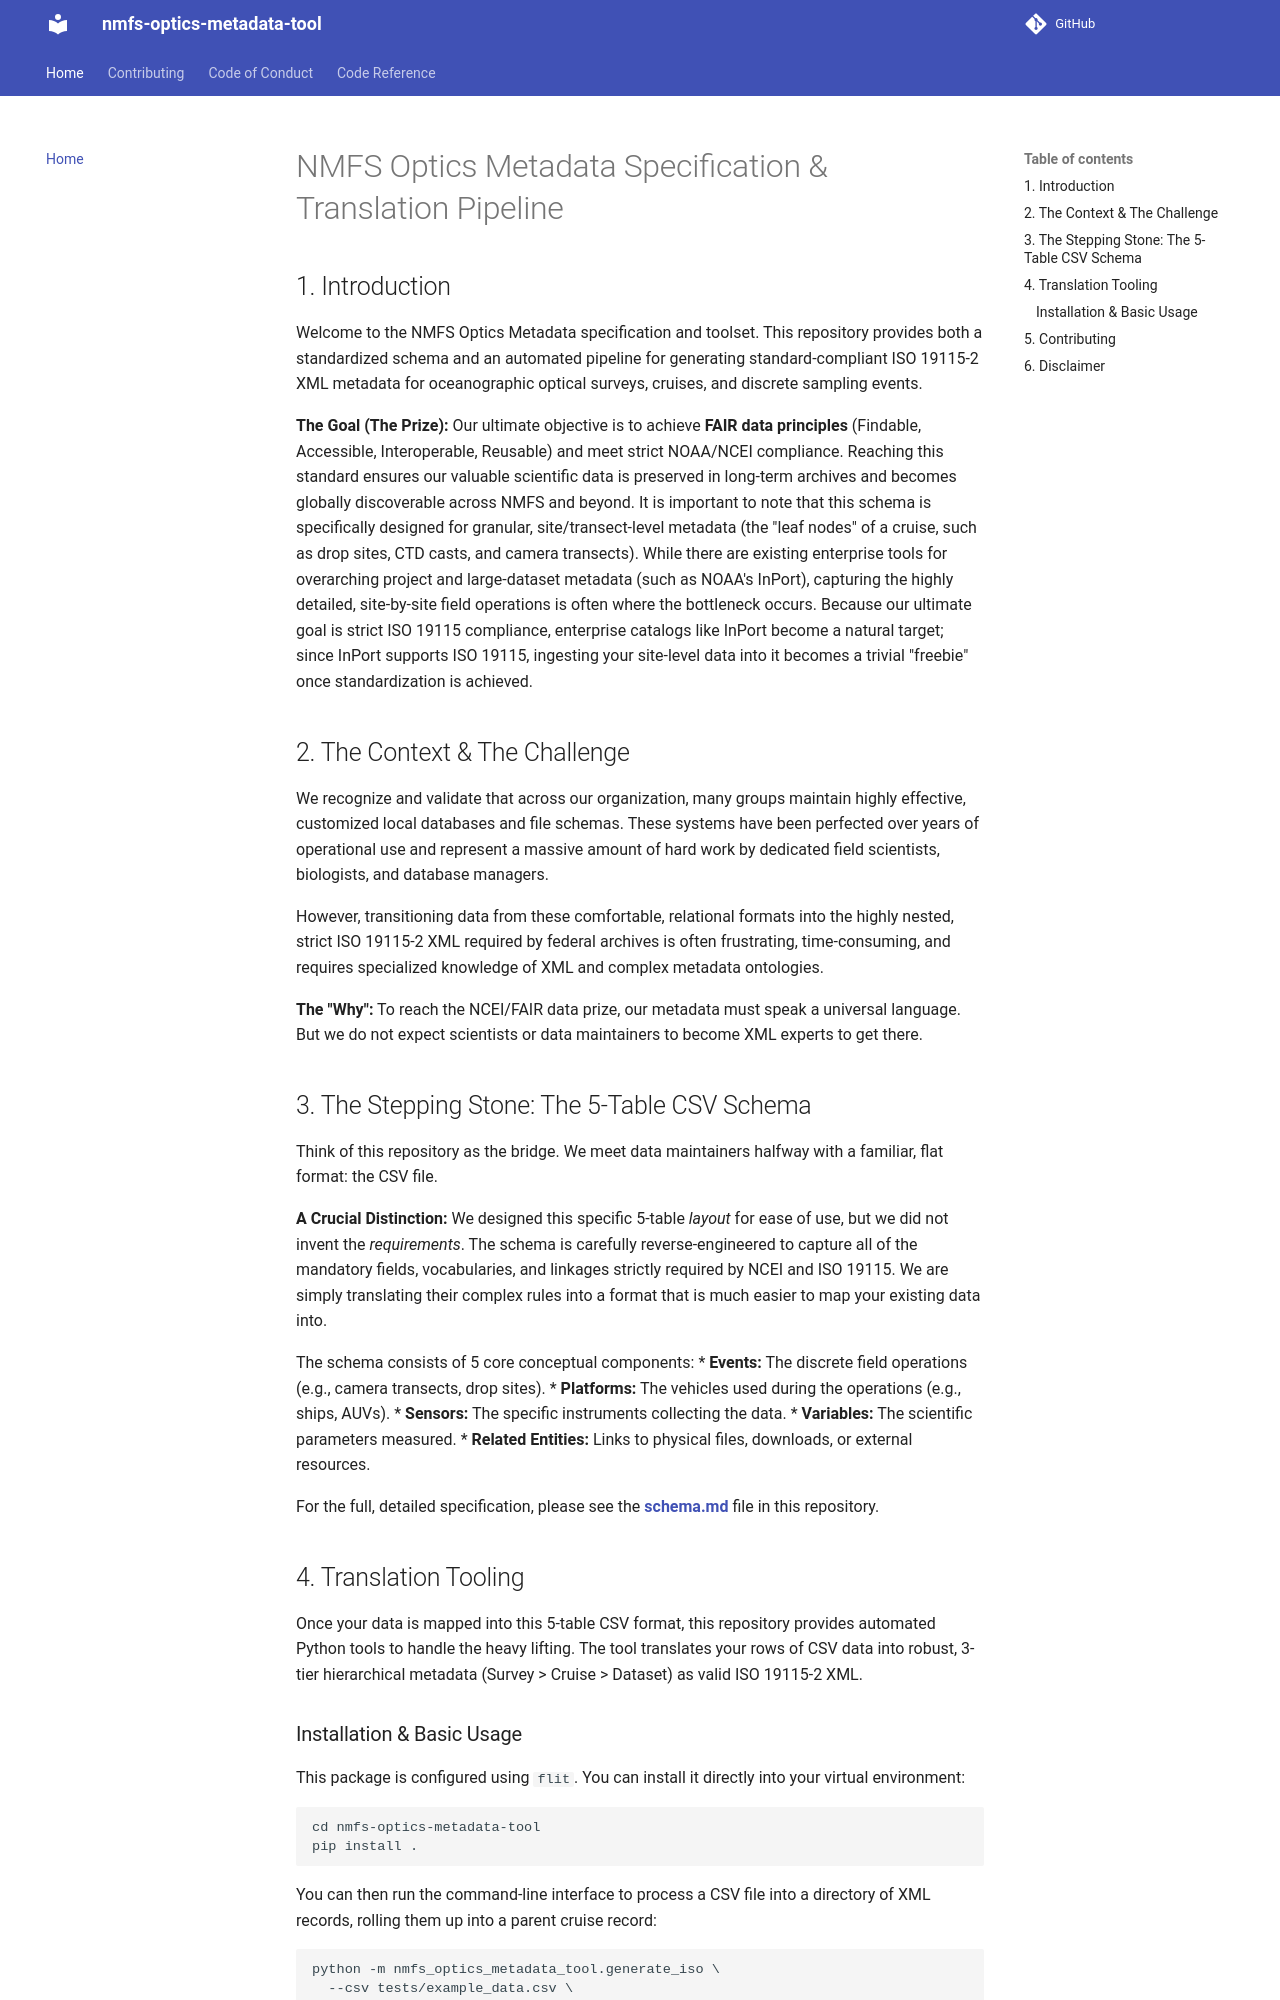

repository: csbrown-noaa/nmfs-optics-metadata-tool · page: index.html · generator: mkdocs

# NMFS Optics Metadata Specification & Translation Pipeline

## 1. Introduction

Welcome to the NMFS Optics Metadata specification and toolset.
This repository provides both a standardized schema and an automated pipeline for generating standard-compliant ISO 19115-2 XML metadata for oceanographic optical surveys, cruises, and discrete sampling events.

**The Goal (The Prize):** 
Our ultimate objective is to achieve **FAIR data principles** (Findable, Accessible, Interoperable, Reusable) and meet strict NOAA/NCEI compliance.
Reaching this standard ensures our valuable scientific data is preserved in long-term archives and becomes globally discoverable across NMFS and beyond.
It is important to note that this schema is specifically designed for granular, site/transect-level metadata (the "leaf nodes" of a cruise, such as drop sites, CTD casts, and camera transects).
While there are existing enterprise tools for overarching project and large-dataset metadata (such as NOAA's InPort), capturing the highly detailed, site-by-site field operations is often where the bottleneck occurs.
Because our ultimate goal is strict ISO 19115 compliance, enterprise catalogs like InPort become a natural target; since InPort supports ISO 19115, ingesting your site-level data into it becomes a trivial "freebie" once standardization is achieved.

## 2. The Context & The Challenge

We recognize and validate that across our organization, many groups maintain highly effective, customized local databases and file schemas.
These systems have been perfected over years of operational use and represent a massive amount of hard work by dedicated field scientists, biologists, and database managers. 

However, transitioning data from these comfortable, relational formats into the highly nested, strict ISO 19115-2 XML required by federal archives is often frustrating, time-consuming, and requires specialized knowledge of XML and complex metadata ontologies.

**The "Why":** 
To reach the NCEI/FAIR data prize, our metadata must speak a universal language.
But we do not expect scientists or data maintainers to become XML experts to get there.

## 3. The Stepping Stone: The 5-Table CSV Schema

Think of this repository as the bridge.
We meet data maintainers halfway with a familiar, flat format: the CSV file. 

**A Crucial Distinction:** 
We designed this specific 5-table *layout* for ease of use, but we did not invent the *requirements*.
The schema is carefully reverse-engineered to capture all of the mandatory fields, vocabularies, and linkages strictly required by NCEI and ISO 19115.
We are simply translating their complex rules into a format that is much easier to map your existing data into.

The schema consists of 5 core conceptual components:
* **Events:** The discrete field operations (e.g., camera transects, drop sites).
* **Platforms:** The vehicles used during the operations (e.g., ships, AUVs).
* **Sensors:** The specific instruments collecting the data.
* **Variables:** The scientific parameters measured.
* **Related Entities:** Links to physical files, downloads, or external resources.

For the full, detailed specification, please see the [**schema.md**](schema.md) file in this repository.

## 4. Translation Tooling

Once your data is mapped into this 5-table CSV format, this repository provides automated Python tools to handle the heavy lifting.
The tool translates your rows of CSV data into robust, 3-tier hierarchical metadata (Survey > Cruise > Dataset) as valid ISO 19115-2 XML.
